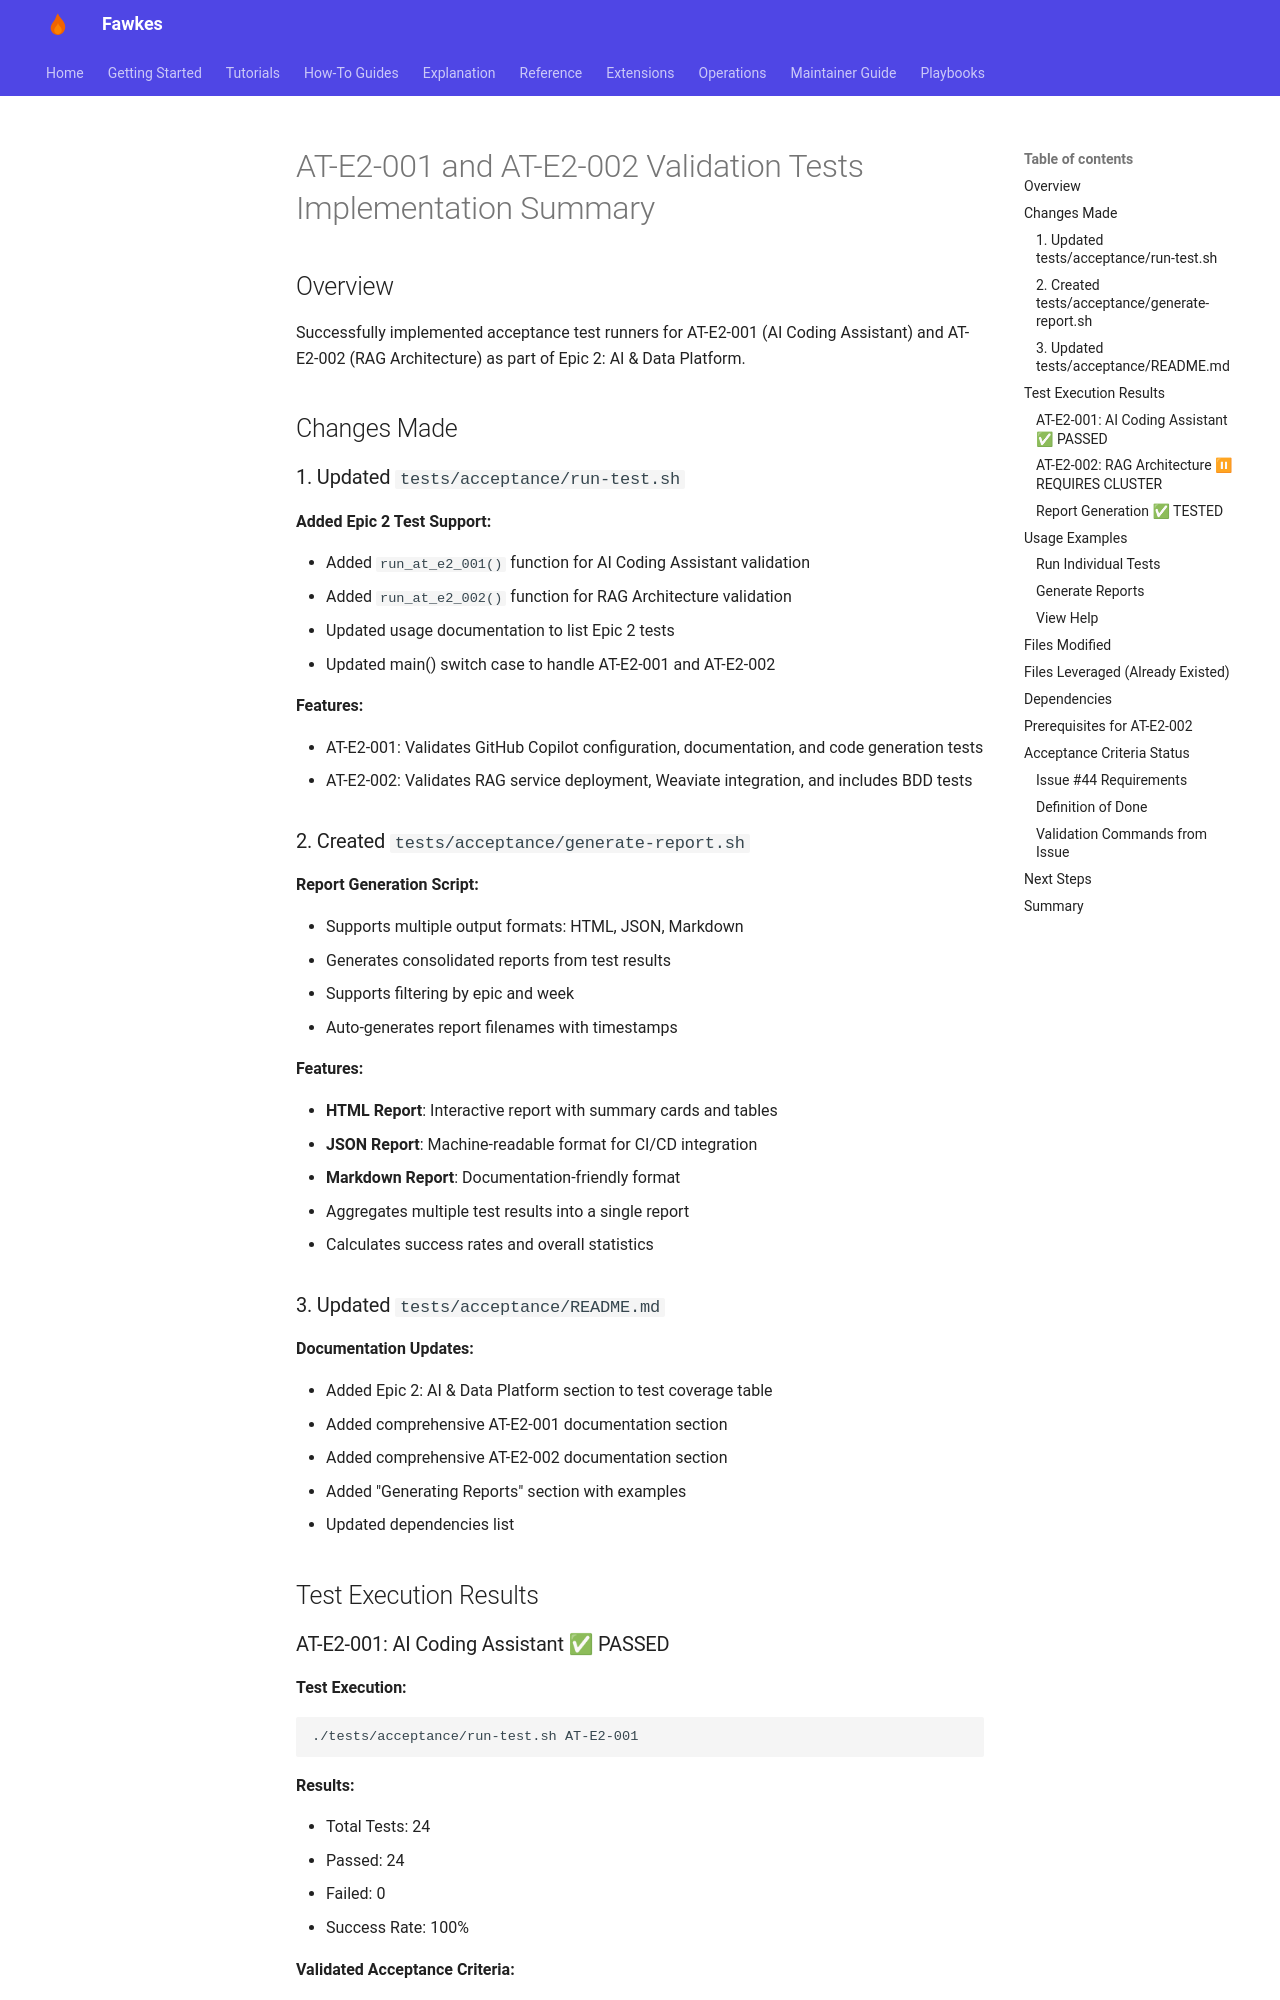

repository: paruff/fawkes · page: archive/implementation-notes/VALIDATION_TESTS_E2_SUMMARY/index.html · generator: mkdocs

# AT-E2-001 and AT-E2-002 Validation Tests Implementation Summary

## Overview

Successfully implemented acceptance test runners for AT-E2-001 (AI Coding Assistant) and AT-E2-002 (RAG Architecture) as part of Epic 2: AI & Data Platform.

## Changes Made

### 1. Updated `tests/acceptance/run-test.sh`

**Added Epic 2 Test Support:**

- Added `run_at_e2_001()` function for AI Coding Assistant validation
- Added `run_at_e2_002()` function for RAG Architecture validation
- Updated usage documentation to list Epic 2 tests
- Updated main() switch case to handle AT-E2-001 and AT-E2-002

**Features:**

- AT-E2-001: Validates GitHub Copilot configuration, documentation, and code generation tests
- AT-E2-002: Validates RAG service deployment, Weaviate integration, and includes BDD tests

### 2. Created `tests/acceptance/generate-report.sh`

**Report Generation Script:**

- Supports multiple output formats: HTML, JSON, Markdown
- Generates consolidated reports from test results
- Supports filtering by epic and week
- Auto-generates report filenames with timestamps

**Features:**

- **HTML Report**: Interactive report with summary cards and tables
- **JSON Report**: Machine-readable format for CI/CD integration
- **Markdown Report**: Documentation-friendly format
- Aggregates multiple test results into a single report
- Calculates success rates and overall statistics

### 3. Updated `tests/acceptance/README.md`

**Documentation Updates:**

- Added Epic 2: AI & Data Platform section to test coverage table
- Added comprehensive AT-E2-001 documentation section
- Added comprehensive AT-E2-002 documentation section
- Added "Generating Reports" section with examples
- Updated dependencies list

## Test Execution Results
